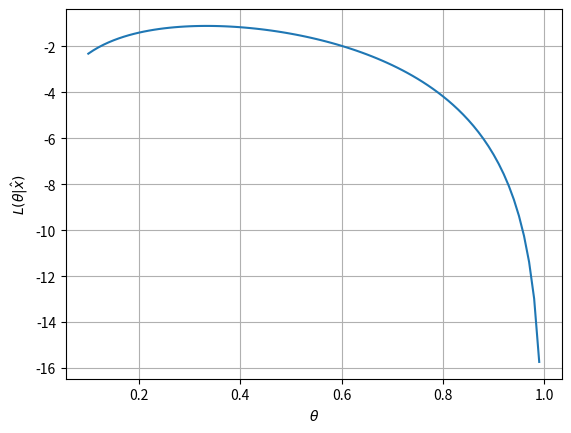

Write the Python code that produced this figure.
# For a coin toss example (Binomial Dist.) plotting the likelihood Function
# and calculating the Most Likelihood parameter

from math import factorial

from matplotlib import pyplot as plt
from numpy import arange
from numpy import log as ln


def combination(n, r):
    """Calculating the Combination of n

    Args:
        n (int): total number of objects in the set
        r (int): number of choosing objects from the set


    Returns:
        [int] : the result of the combination
    """
    return factorial(n) / (factorial(r) * factorial(n-r))


def binomial_dist(n, r, theta):
    """
    The Liklihood Function of the coin toss
    Args:
        n (int): Number of tosses
        r (int): Obtained heads in these tosses
        theta (float): The probability of obtaining heads given the data/the parameter of the model

    Returns:
        [int]: The likelihood function in terms of theta
    """
    return combination(n, r) * theta**r * (1 - theta)**(n-r)


# Theta parameter for the binomial distribution
theta_test = arange(0.1, 1, 10**(-2))

# Likelihood as a function of theta for a given n and r.
L = binomial_dist(n = 6, r = 2, theta = theta_test)

#Taking the logarithm of the Likelihood
logL = ln(L)


data_points = dict(zip(logL, theta_test))

# maximum likelihood of theta
MLE_theta = data_points[max(logL)]  
print("theta_MLE =", round(MLE_theta, 4))

plt.plot(theta_test, logL)
plt.xlabel("$\\theta$")
plt.ylabel("$L(\\theta | \hat{x})$")
plt.grid(True)
plt.show()
